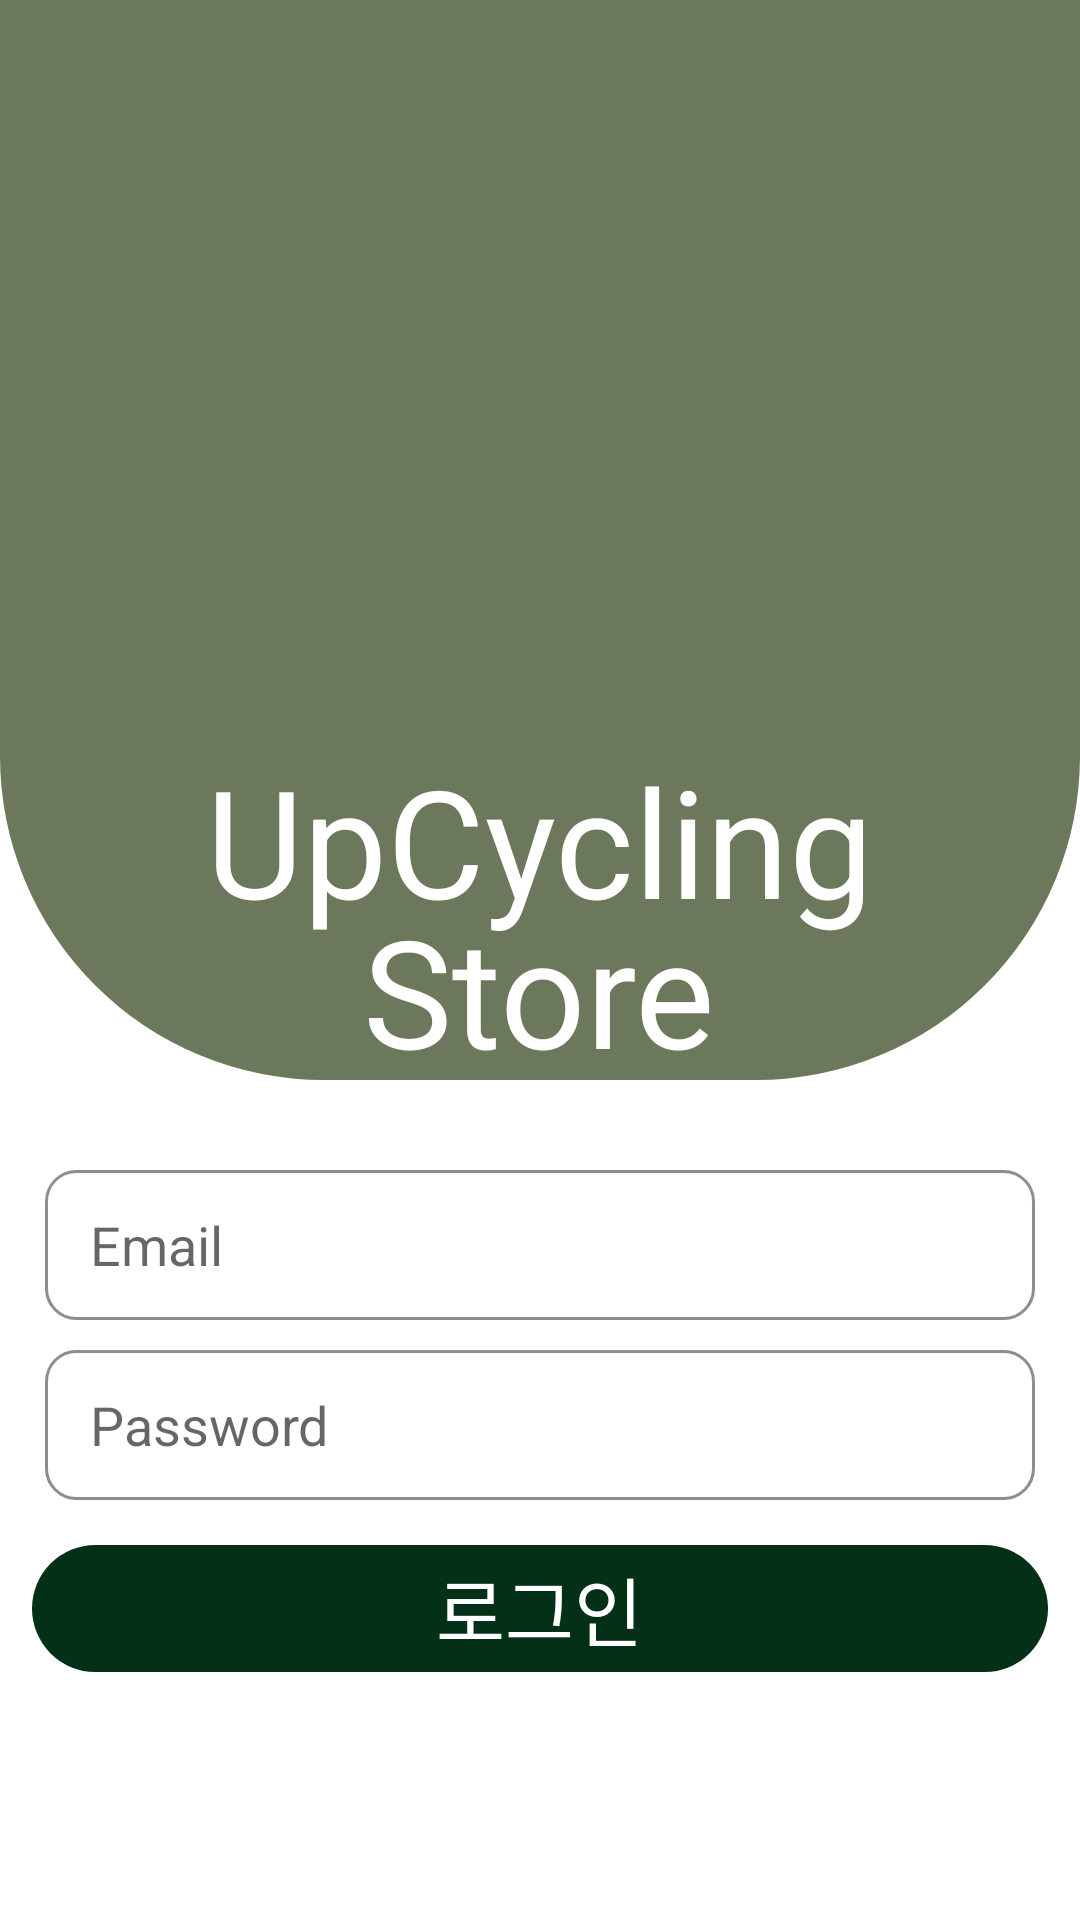

Produce the Android XML layout that renders to this screen, including the resource entries it uses.
<!-- AndroidManifest.xml: application theme Theme.UpcyclingStore -->
<!-- res/layout/activity_login.xml -->
<?xml version="1.0" encoding="utf-8"?>
<layout>
    <androidx.constraintlayout.widget.ConstraintLayout xmlns:android="http://schemas.android.com/apk/res/android"
        xmlns:app="http://schemas.android.com/apk/res-auto"
        xmlns:tools="http://schemas.android.com/tools"
        android:layout_width="match_parent"
        android:layout_height="match_parent"
        android:background="#FFFFFF"
        android:backgroundTint="#FFFFFF"
        tools:context=".View.LoginActivity"
        android:orientation="vertical">

        <FrameLayout
            android:layout_width="wrap_content"
            android:layout_height="wrap_content"
            app:layout_constraintTop_toTopOf="parent"
            app:layout_constraintLeft_toLeftOf="parent"
            android:id="@+id/title_header">
            <ImageView
                android:layout_width="wrap_content"
                android:layout_height="wrap_content"
                android:adjustViewBounds="true"
                app:srcCompat="@drawable/title_header" />

            <ImageView
                android:layout_width="wrap_content"
                android:layout_height="wrap_content"
                android:adjustViewBounds="true"
                app:srcCompat="@drawable/upcycling"
                android:layout_marginTop="-50sp"
                android:layout_gravity="center"
                app:tint="#FFFFFF" />
            <TextView
                android:layout_width="wrap_content"
                android:layout_height="wrap_content"
                android:text="UpCycling"
                android:textSize="50sp"
                android:layout_marginTop="100sp"
                android:layout_gravity="center"
                android:textColor="@color/white"
                />
            <TextView
                android:layout_width="wrap_content"
                android:layout_height="wrap_content"
                android:text="Store"
                android:textSize="50sp"
                android:layout_marginTop="150sp"
                android:layout_gravity="center"
                android:textColor="@color/white"
                />
        </FrameLayout>

        <LinearLayout
            android:layout_width="wrap_content"
            android:layout_height="wrap_content"
            android:layout_gravity="center_horizontal"
            android:layout_marginTop="30sp"
            android:orientation="vertical"
            android:paddingHorizontal="15sp"
            app:layout_constraintTop_toBottomOf="@+id/title_header"
            app:layout_constraintLeft_toLeftOf="parent"
            android:id="@+id/layout_edittext"
            >
            <EditText
                android:layout_width="match_parent"
                android:layout_height="wrap_content"
                android:hint="Email"
                android:paddingLeft="15sp"
                android:background="@drawable/edittext_box"
                android:id="@+id/btn_name"
                />
            <EditText
                android:layout_marginTop="10sp"
                android:layout_width="match_parent"
                android:layout_height="wrap_content"
                android:hint="Password"
                android:paddingLeft="15sp"
                android:background="@drawable/edittext_box"
                android:id="@+id/btn_pw"
                />
        </LinearLayout>
        <FrameLayout
            android:layout_width="match_parent"
            android:layout_height="wrap_content"
            android:paddingTop="15sp"
            android:paddingHorizontal="10sp"
            android:layout_gravity="center_horizontal"
            app:layout_constraintTop_toBottomOf="@+id/layout_edittext"
            app:layout_constraintLeft_toLeftOf="parent"
            >
            <ImageView
                android:layout_width="match_parent"
                android:layout_height="wrap_content"
                android:adjustViewBounds="true"
                app:srcCompat="@drawable/button1"
                android:id="@+id/button_login"
                />
            <TextView
                android:layout_width="wrap_content"
                android:layout_height="wrap_content"
                android:text="로그인"
                android:textColor="@color/white"
                android:textSize="25sp"
                android:layout_gravity="center"
                />
        </FrameLayout>


    </androidx.constraintlayout.widget.ConstraintLayout>
</layout>
<!-- resources referenced by this layout -->
<resources>
  <!-- drawable button1 (drawable) -->
  <?xml version="1.0" encoding="utf-8"?>
  <shape xmlns:android="http://schemas.android.com/apk/res/android">
      <corners
          android:radius="100sp"
          />
      <solid android:color="#033017" />
      <size
          android:height="100sp"
          android:width="800sp" />
  
  
  </shape>
  <!-- drawable edittext_box (drawable) -->
  <?xml version="1.0" encoding="utf-8"?>
  <shape xmlns:android="http://schemas.android.com/apk/res/android">
      <corners
          android:radius="10sp"
          />
      <stroke android:width="1sp"
          android:color="#8d8f8e" />
      <solid android:color="#FFFFFF" />
      <size
          android:height="50sp"
          android:width="800sp" />
  
  
  </shape>
  <!-- drawable title_header (drawable) -->
  <?xml version="1.0" encoding="utf-8"?>
  <shape xmlns:android="http://schemas.android.com/apk/res/android">
      <corners
          android:bottomLeftRadius="300sp"
          android:bottomRightRadius="300sp"
          />
      <solid android:color="#6b785b" />
      <size
          android:height="1000sp"
          android:width="1000sp" />
  
  
  
  </shape>
  <style name="Theme.UpcyclingStore" parent="Base.Theme.UpcyclingStore" />
  <style name="Base.Theme.UpcyclingStore" parent="Theme.AppCompat.Light.NoActionBar">
          
  
          
      </style>
  <!-- not gathered from this repository: default colours our renderer supplied (Android Studio template values) -->
  <color name="white">#FFFFFFFF</color>
</resources>
